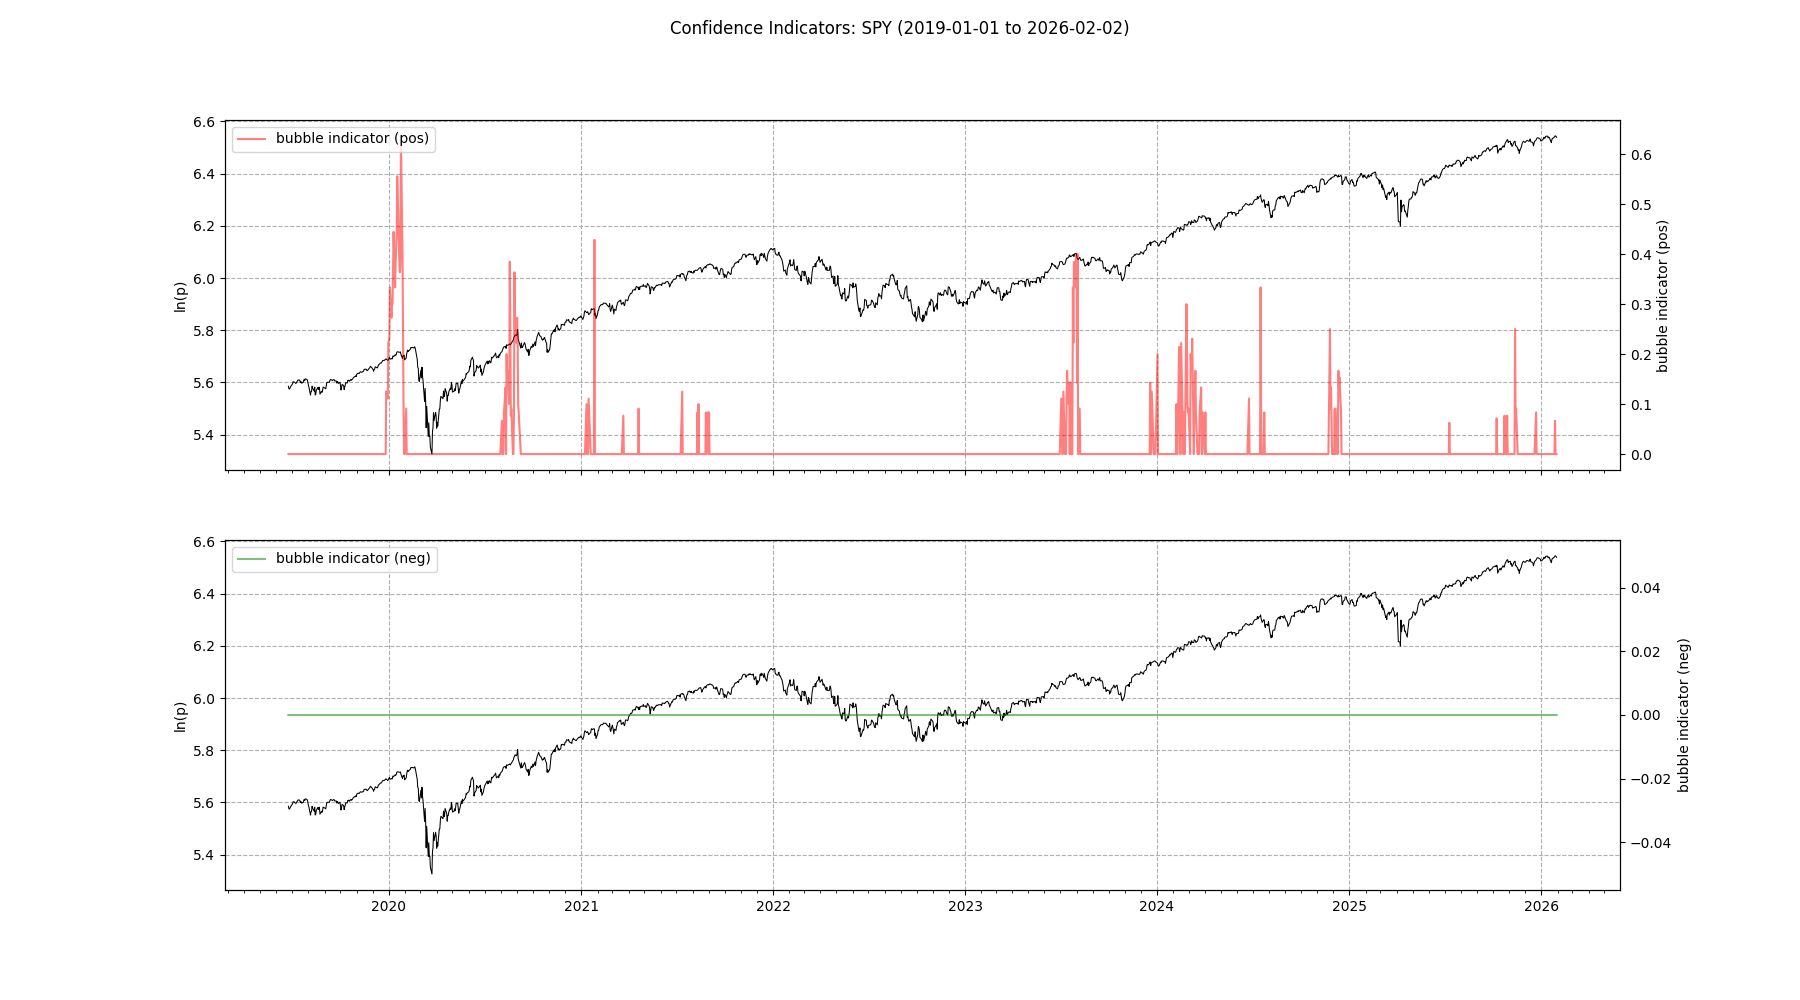

The file beside this chart, header and first rows:
Date, Value, Type
2019-12-27, 0.125, Top
2019-12-30, 0.1111, Top
2019-12-31, 0.2222, Top
2020-01-02, 0.2308, Top
2020-01-03, 0.3333, Top
2020-01-06, 0.2727, Top
2020-01-07, 0.3, Top
2020-01-08, 0.3, Top
2020-01-09, 0.3636, Top
2020-01-10, 0.4444, Top
2020-01-13, 0.3333, Top
2020-01-14, 0.3846, Top
2020-01-15, 0.4167, Top
2020-01-16, 0.4444, Top
2020-01-17, 0.5556, Top
2020-01-21, 0.3846, Top
2020-01-22, 0.3636, Top
2020-01-23, 0.3846, Top
2020-01-24, 0.6364, Top
2020-01-27, 0.4, Top
2020-01-28, 0.2308, Top
2020-01-29, 0.09091, Top
2020-02-03, 0.09091, Top
2020-08-03, 0.06667, Top
2020-08-07, 0.08333, Top
2020-08-10, 0.1333, Top
2020-08-12, 0.2, Top
2020-08-13, 0.1333, Top
2020-08-14, 0.1667, Top
2020-08-17, 0.1, Top
2020-08-18, 0.3846, Top
2020-08-19, 0.2667, Top
2020-08-20, 0.07692, Top
2020-08-21, 0.09091, Top
2020-08-26, 0.08333, Top
2020-08-27, 0.3636, Top
2020-08-28, 0.2308, Top
2020-08-31, 0.2222, Top
2020-09-01, 0.2727, Top
2020-09-02, 0.2308, Top
2020-09-03, 0.1, Top
2020-09-04, 0.08333, Top
2021-01-11, 0.1, Top
2021-01-15, 0.1111, Top
2021-01-26, 0.4286, Top
2021-03-22, 0.07692, Top
2021-04-20, 0.09091, Top
2021-07-12, 0.125, Top
2021-08-10, 0.08333, Top
2021-08-12, 0.1, Top
2021-08-26, 0.08333, Top
2021-08-30, 0.08333, Top
2021-09-01, 0.08333, Top
2023-07-03, 0.1111, Top
2023-07-07, 0.125, Top
2023-07-13, 0.1111, Top
2023-07-14, 0.1667, Top
2023-07-17, 0.1, Top
2023-07-18, 0.1429, Top
2023-07-20, 0.1429, Top
... 56 more rows
